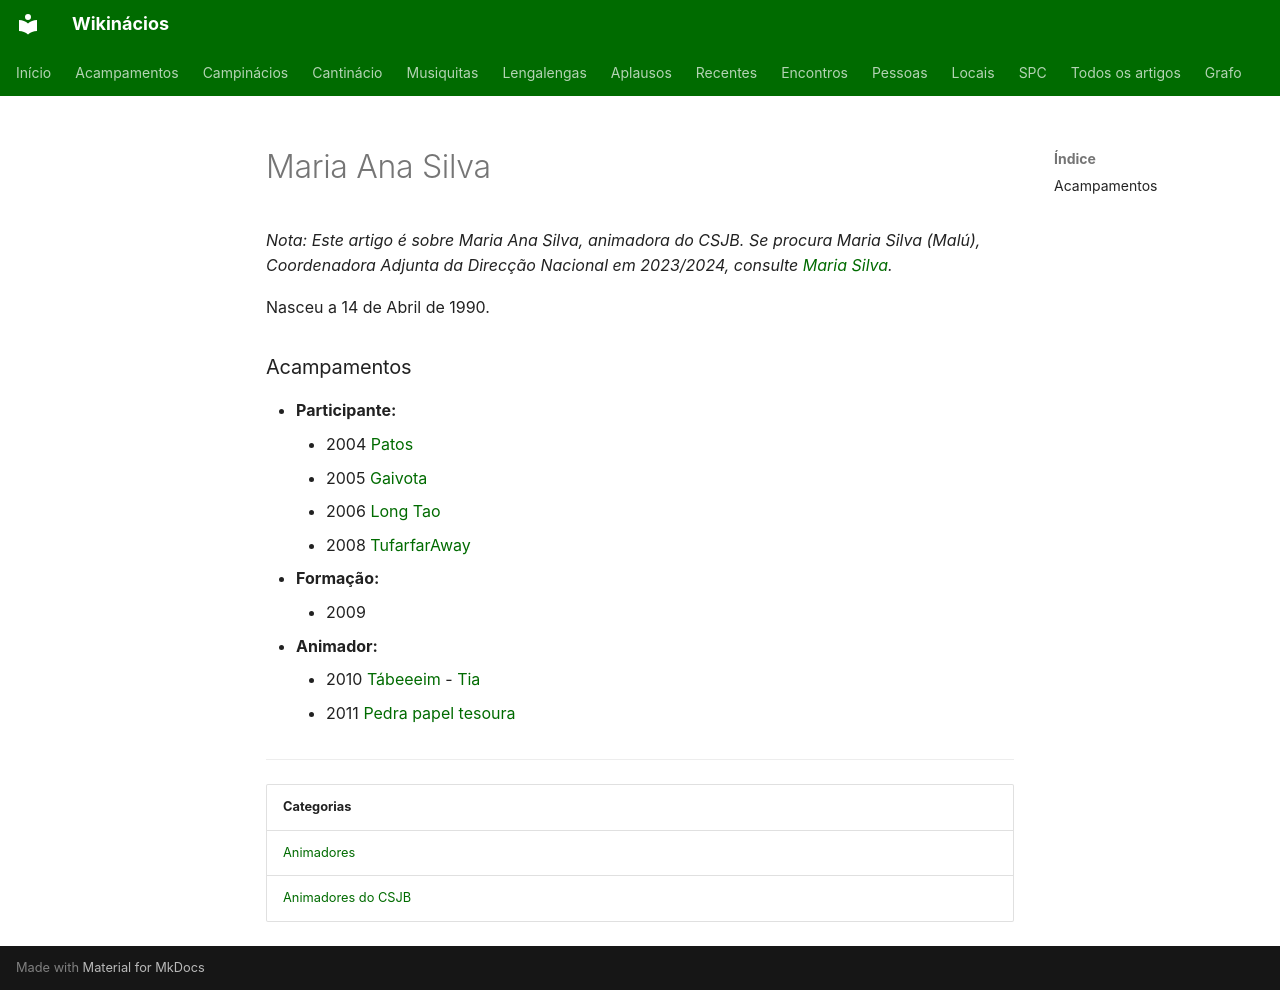

repository: neteinstein/Campinacios · page: Pessoas/M/Maria Ana Silva.html · generator: mkdocs

# Maria Ana Silva

*Nota: Este artigo é sobre Maria Ana Silva, animadora do CSJB. Se procura Maria Silva (Malú), Coordenadora Adjunta da Direcção Nacional em 2023/2024, consulte [Maria Silva](Maria%20Silva.md).*

Nasceu a 14 de Abril de 1990.

### Acampamentos

- **Participante:**
    - 2004 [Patos](../../Acampamentos/2004/Patos.md)
    - 2005 [Gaivota](../../Acampamentos/2005/Gaivota.md)
    - 2006 [Long Tao](../../Acampamentos/2006/Long%20Tao.md)
    - 2008 [TufarfarAway](../../Acampamentos/2008/TufarfarAway.md)
- **Formação:**
    - 2009
- **Animador:**
    - 2010 [Tábeeeim](../../Acampamentos/2010/T%C3%A1beeeim.md) - [Tia](../../Cargos/Tio.md)
    - 2011 [Pedra papel tesoura](../../Acampamentos/2011/Pedra%20papel%20tesoura.md)

---

| Categorias |
| --- |
| [Animadores](../../Categorias/Animadores.md) |
| [Animadores do CSJB](../../Categorias/Animadores%20do%20CSJB.md) |
